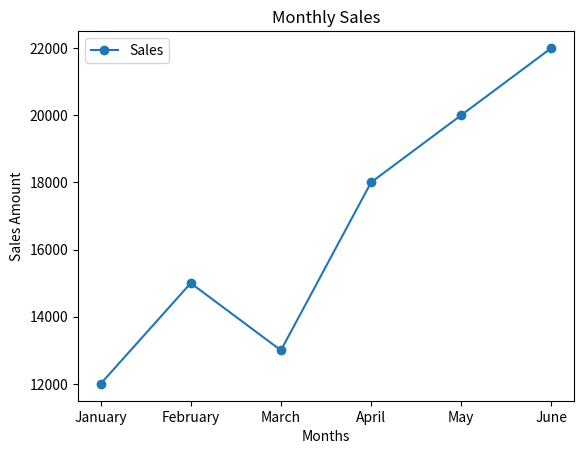
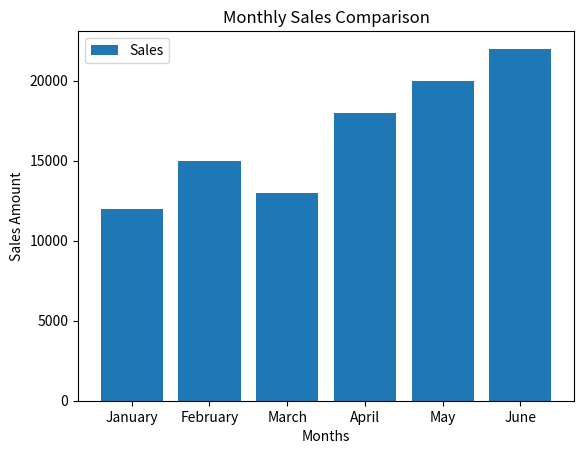

Generate these figures, in order, with matplotlib:
import matplotlib.pyplot as plt

months = ["January", "February", "March", "April", "May", "June"]
sales = [12000, 15000, 13000, 18000, 20000, 22000]

# Line Chart
plt.plot(months, sales, marker="o", label="Sales")

plt.title("Monthly Sales")
plt.xlabel("Months")
plt.ylabel("Sales Amount")
plt.legend()

plt.show()


# Bar Chart
plt.bar(months, sales, label="Sales")

plt.title("Monthly Sales Comparison")
plt.xlabel("Months")
plt.ylabel("Sales Amount")
plt.legend()

plt.show()
